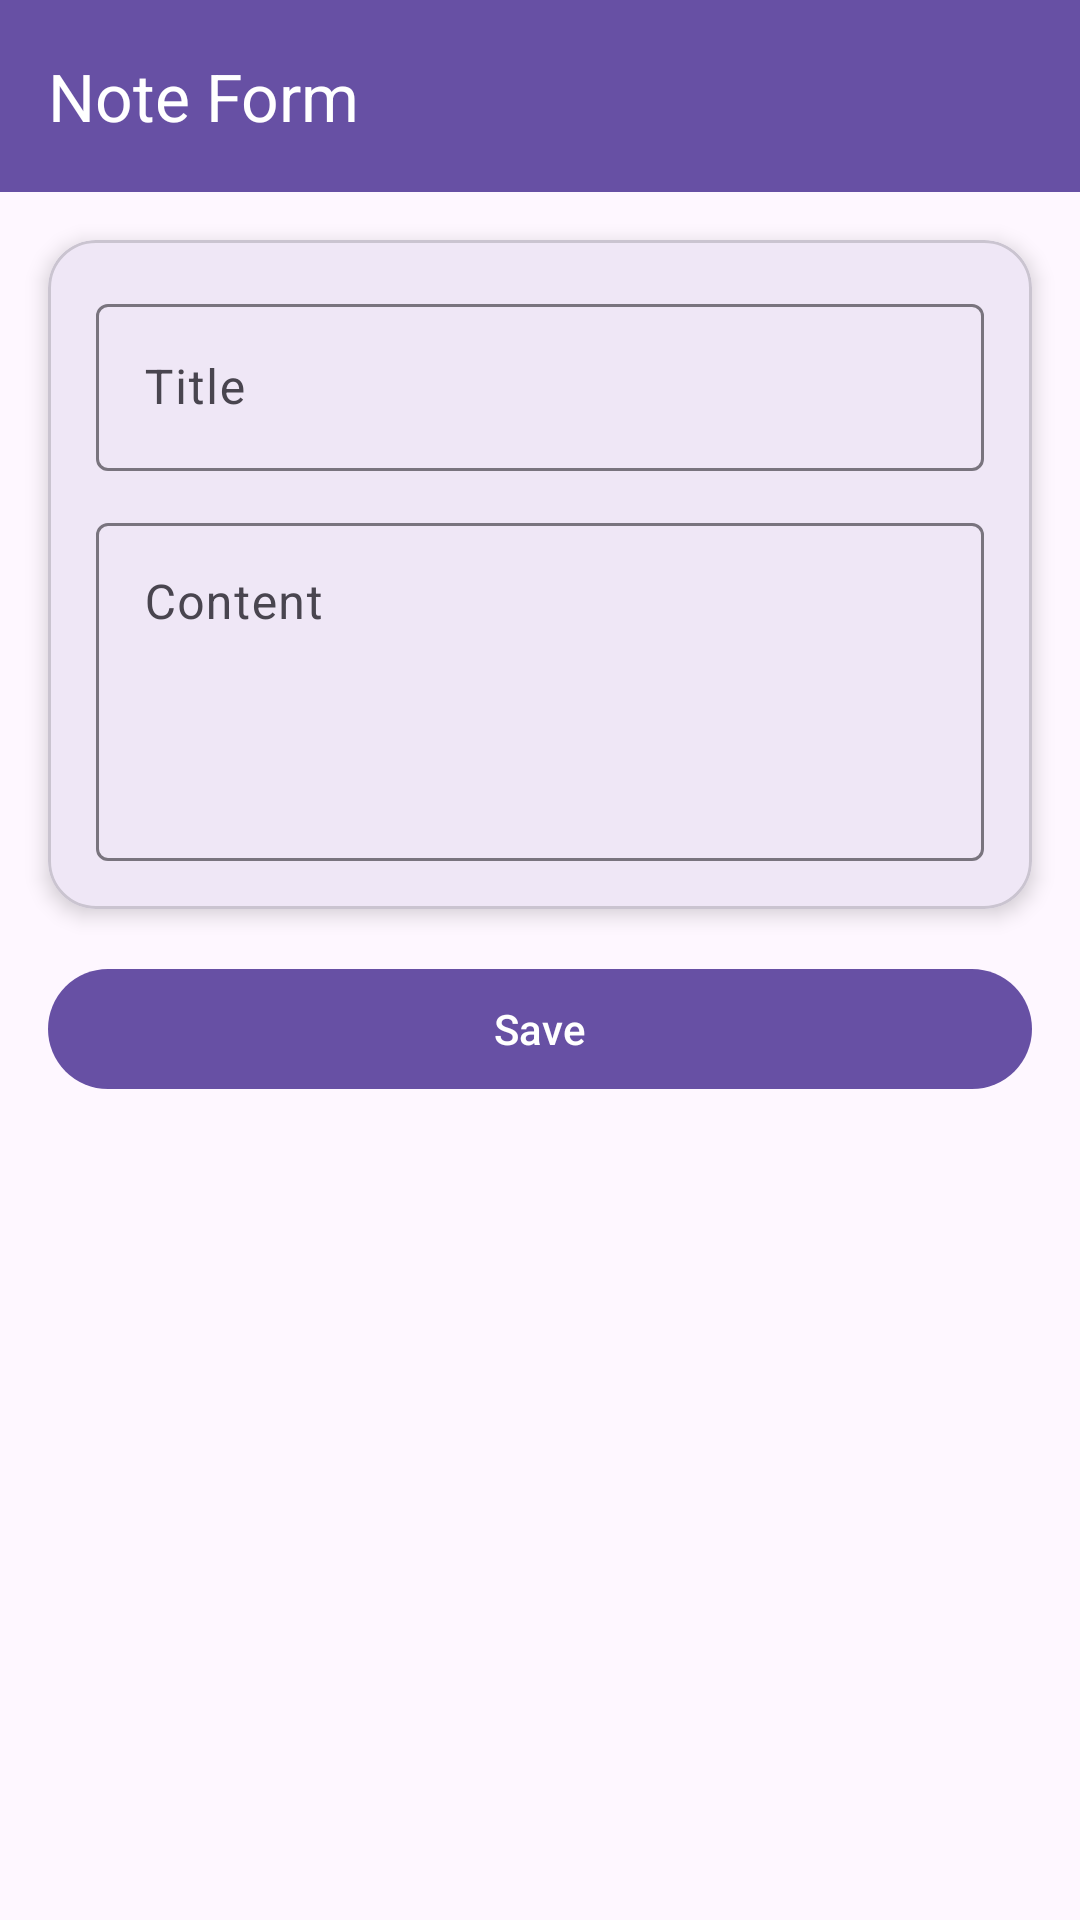

Android layout source for this screen:
<!-- AndroidManifest.xml: application theme Theme.Arief_TIC -->
<!-- res/layout/activity_catatan_form.xml -->
<?xml version="1.0" encoding="utf-8"?>
<androidx.constraintlayout.widget.ConstraintLayout
    xmlns:android="http://schemas.android.com/apk/res/android"
    xmlns:app="http://schemas.android.com/apk/res-auto"
    android:layout_width="match_parent"
    android:layout_height="match_parent">
    <androidx.appcompat.widget.Toolbar
        android:id="@+id/toolbar"
        android:layout_width="0dp"
        android:layout_height="?attr/actionBarSize"
        android:background="?attr/colorPrimary"
        app:title="Note Form"
        app:titleTextColor="@android:color/white"
        app:layout_constraintTop_toTopOf="parent"
        app:layout_constraintStart_toStartOf="parent"
        app:layout_constraintEnd_toEndOf="parent" />
    <com.google.android.material.card.MaterialCardView
        android:id="@+id/cardForm"
        android:layout_width="0dp"
        android:layout_height="wrap_content"
        android:layout_margin="16dp"
        app:cardCornerRadius="16dp"
        app:cardElevation="4dp"
        app:layout_constraintTop_toBottomOf="@id/toolbar"
        app:layout_constraintStart_toStartOf="parent"
        app:layout_constraintEnd_toEndOf="parent">
        <LinearLayout
            android:layout_width="match_parent"
            android:layout_height="wrap_content"
            android:orientation="vertical"
            android:padding="16dp">
            <com.google.android.material.textfield.TextInputLayout
                android:layout_width="match_parent"
                android:layout_height="wrap_content"
                android:hint="Title">
                <com.google.android.material.textfield.TextInputEditText
                    android:id="@+id/etTitle"
                    android:layout_width="match_parent"
                    android:layout_height="wrap_content" />
            </com.google.android.material.textfield.TextInputLayout>
            <com.google.android.material.textfield.TextInputLayout
                android:layout_width="match_parent"
                android:layout_height="wrap_content"
                android:layout_marginTop="12dp"
                android:hint="Content">
                <com.google.android.material.textfield.TextInputEditText
                    android:id="@+id/etContent"
                    android:layout_width="match_parent"
                    android:layout_height="wrap_content"
                    android:minLines="4"
                    android:gravity="top"
                    android:inputType="textMultiLine" />
            </com.google.android.material.textfield.TextInputLayout>
        </LinearLayout>
    </com.google.android.material.card.MaterialCardView>
    <com.google.android.material.button.MaterialButton
        android:id="@+id/btnSaveNote"
        android:layout_width="0dp"
        android:layout_height="wrap_content"
        android:layout_margin="16dp"
        android:text="Save"
        app:layout_constraintTop_toBottomOf="@id/cardForm"
        app:layout_constraintStart_toStartOf="parent"
        app:layout_constraintEnd_toEndOf="parent" />
</androidx.constraintlayout.widget.ConstraintLayout>
<!-- resources referenced by this layout -->
<resources>
  <style name="Theme.Arief_TIC" parent="Base.Theme.Arief_TIC" />
  <style name="Base.Theme.Arief_TIC" parent="Theme.Material3.DayNight.NoActionBar">
          
          
      </style>
</resources>
